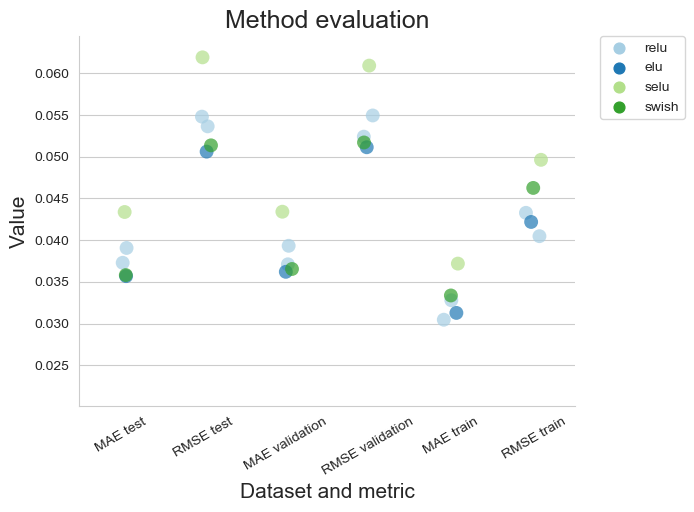

Source data for this figure (header and first rows):
, method, Dataset and metric, Value
0, relu, MAE test, 0.03728
1, relu, RMSE test, 0.05363
2, relu, MAE validation, 0.03709
3, relu, RMSE validation, 0.05239
4, relu, MAE train, 0.03045
5, relu, RMSE train, 0.04047
6, relu, MAE test, 0.03905
7, relu, RMSE test, 0.05479
8, relu, MAE validation, 0.03931
9, relu, RMSE validation, 0.05493
10, relu, MAE train, 0.03279
11, relu, RMSE train, 0.04326
12, elu, MAE test, 0.03568
13, elu, RMSE test, 0.0506
14, elu, MAE validation, 0.0362
15, elu, RMSE validation, 0.05112
16, elu, MAE train, 0.03127
17, elu, RMSE train, 0.04217
18, selu, MAE test, 0.04336
19, selu, RMSE test, 0.0619
20, selu, MAE validation, 0.0434
21, selu, RMSE validation, 0.06091
22, selu, MAE train, 0.03718
23, selu, RMSE train, 0.04962
24, swish, MAE test, 0.03581
25, swish, RMSE test, 0.05135
26, swish, MAE validation, 0.03653
27, swish, RMSE validation, 0.0517
28, swish, MAE train, 0.03336
29, swish, RMSE train, 0.04625
